Run: headless pygame with SDL's dummy video driver; simulated clock (each Clock.tick advances the game by its frame time, no real sleeping); random seed 0; keys injected as events and as key.get_pressed() state; no mouse input.
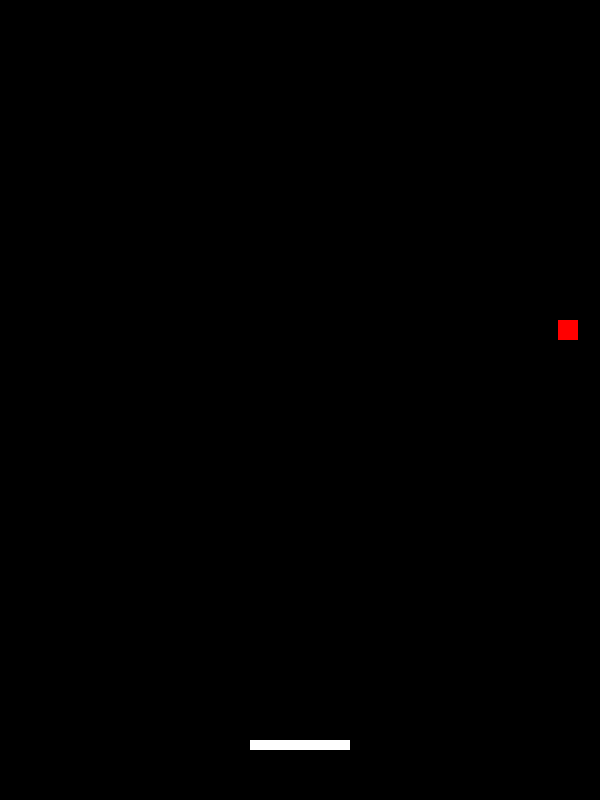
Frame 1 of 4 · flips 1–60 · no input
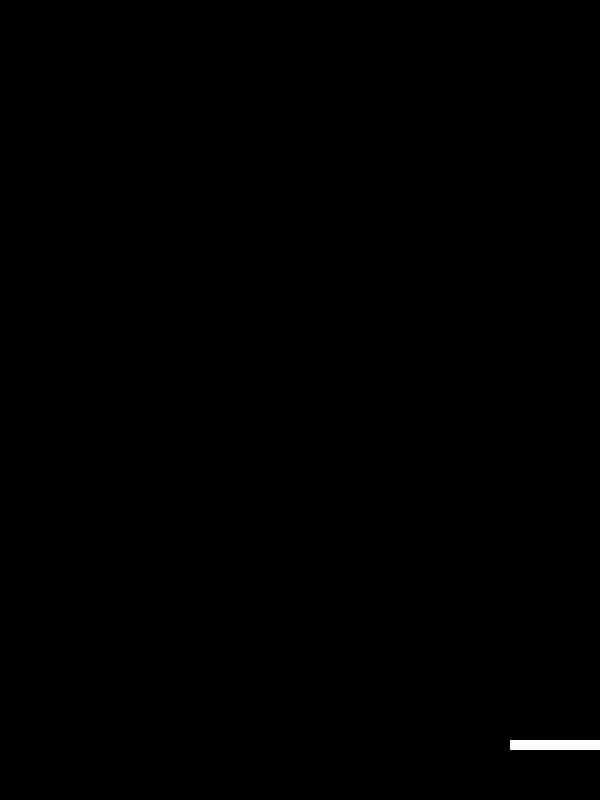
Frame 2 of 4 · flips 61–180 · tapped SPACE, RETURN · held RIGHT (→), D
Frame 3 of 4 · flips 181–300 · held DOWN (↓), S · screen unchanged from frame 2, image omitted
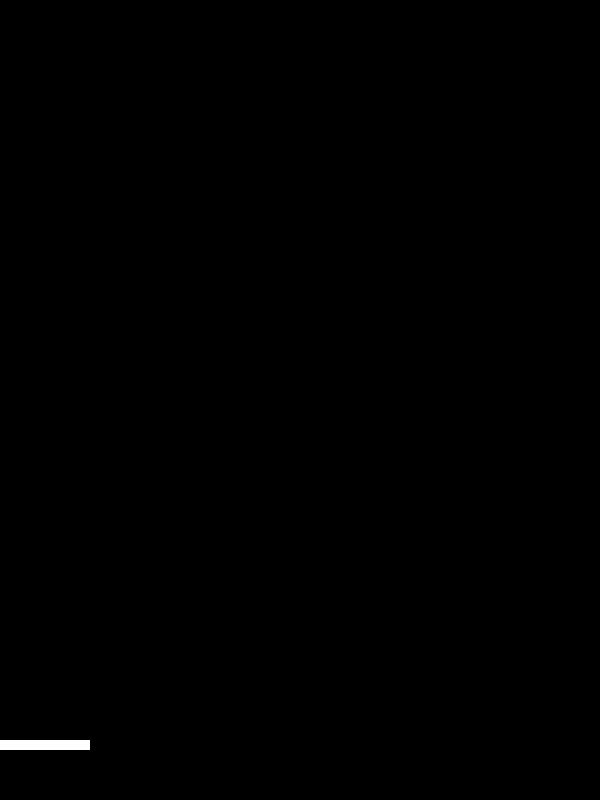
Frame 4 of 4 · flips 301–420 · held LEFT (←), A, UP (↑), W

The pygame program that drew these frames:

import pygame as pg
import sys
from random import randint, choice

WINDOW_WIDTH = 600
WINDOW_HIGHT = 800

class Game:
    def __init__(self):
        self.screen = pg.display.set_mode([WINDOW_WIDTH, WINDOW_HIGHT])
        self.clock = pg.time.Clock()

        #Til dette spillet
        self.pad = pg.sprite.GroupSingle()
        self.pad.add(Pad())

        self.balls = pg.sprite.Group()
        self.balls.add(Ball())

        self.ball_timer = pg.USEREVENT + 1
        pg.time.set_timer(self.ball_timer, 1500) 
    
    def new_game(self):
        pass
    

    def update(self):
        pg.display.update()
        self.clock.tick(60)

    def draw(self):
        self.screen.fill('black')

        #Til dette spillet
        self.balls.draw(self.screen)
        self.balls.update()

        self.pad.draw(self.screen)
        self.pad.update()
    
    def check_event(self):
        for event in pg.event.get():
            if event.type == pg.QUIT:
                pg.quit()
                sys.exit()

            #Til dette spillet
            if event.type == self.ball_timer:
                self.balls.add(Ball())
        
        #Til dette spillet
        collided_balls = pg.sprite.spritecollide(self.pad.sprite, self.balls, False)
        for ball in collided_balls:
            ball.direction *= -1
            ball.update_size()

            self.pad.sprite.update_size()
            

    def run(self):
        while True:
            self.check_event()
            self.update()
            self.draw()

class Pad(pg.sprite.Sprite):
    def __init__(self):
        super().__init__()

        self.x = 300
        self.y = 750
        self.width = 100  

        self.image = pg.Surface((self.width, 10))
        self.image.fill((255,255,255))
        self.rect = self.image.get_rect(midbottom = (self.x, self.y))


    def player_input(self):
        keys = pg.key.get_pressed()
        if keys[pg.K_LEFT] and self.rect.x >= 0:
            self.rect.x -= 10

        if keys[pg.K_RIGHT] and self.rect.right <= WINDOW_WIDTH:
            self.rect.x += 10

    def update_size(self):
        self.width = randint(20,200)
        self.image = pg.transform.scale(self.image, (self.width, 10))
        self.rect = self.image.get_rect(midbottom = self.rect.midbottom)


    def update(self):
        self.player_input()

class Ball(pg.sprite.Sprite):
    def __init__(self):
        super().__init__()
        self.x = randint(0, WINDOW_WIDTH-30)
        self.y = 50
        self.v = randint(-10,10)
        self.direction = 1
        self.image = pg.Surface((20, 20))
        color = choice([ (255,0,0), (0,255,0), (0,0,255) ])
        self.image.fill(color)
        self.rect = self.image.get_rect(midbottom = (self.x, self.y))

    def update(self):
        self.rect.y += 5*self.direction
        self.rect.x += self.v

        if self.rect.x <= 0 or self.rect.right >= WINDOW_WIDTH:
            self.v *= -1

        if self.rect.y < 0:
            self.direction *= -1


    def update_size(self):
        self.width = randint(10,100)
        self.image = pg.transform.scale(self.image, (self.width, self.width))
        self.rect = self.image.get_rect(midbottom = self.rect.midbottom)

if __name__ == '__main__':
    game = Game()
    game.run()
